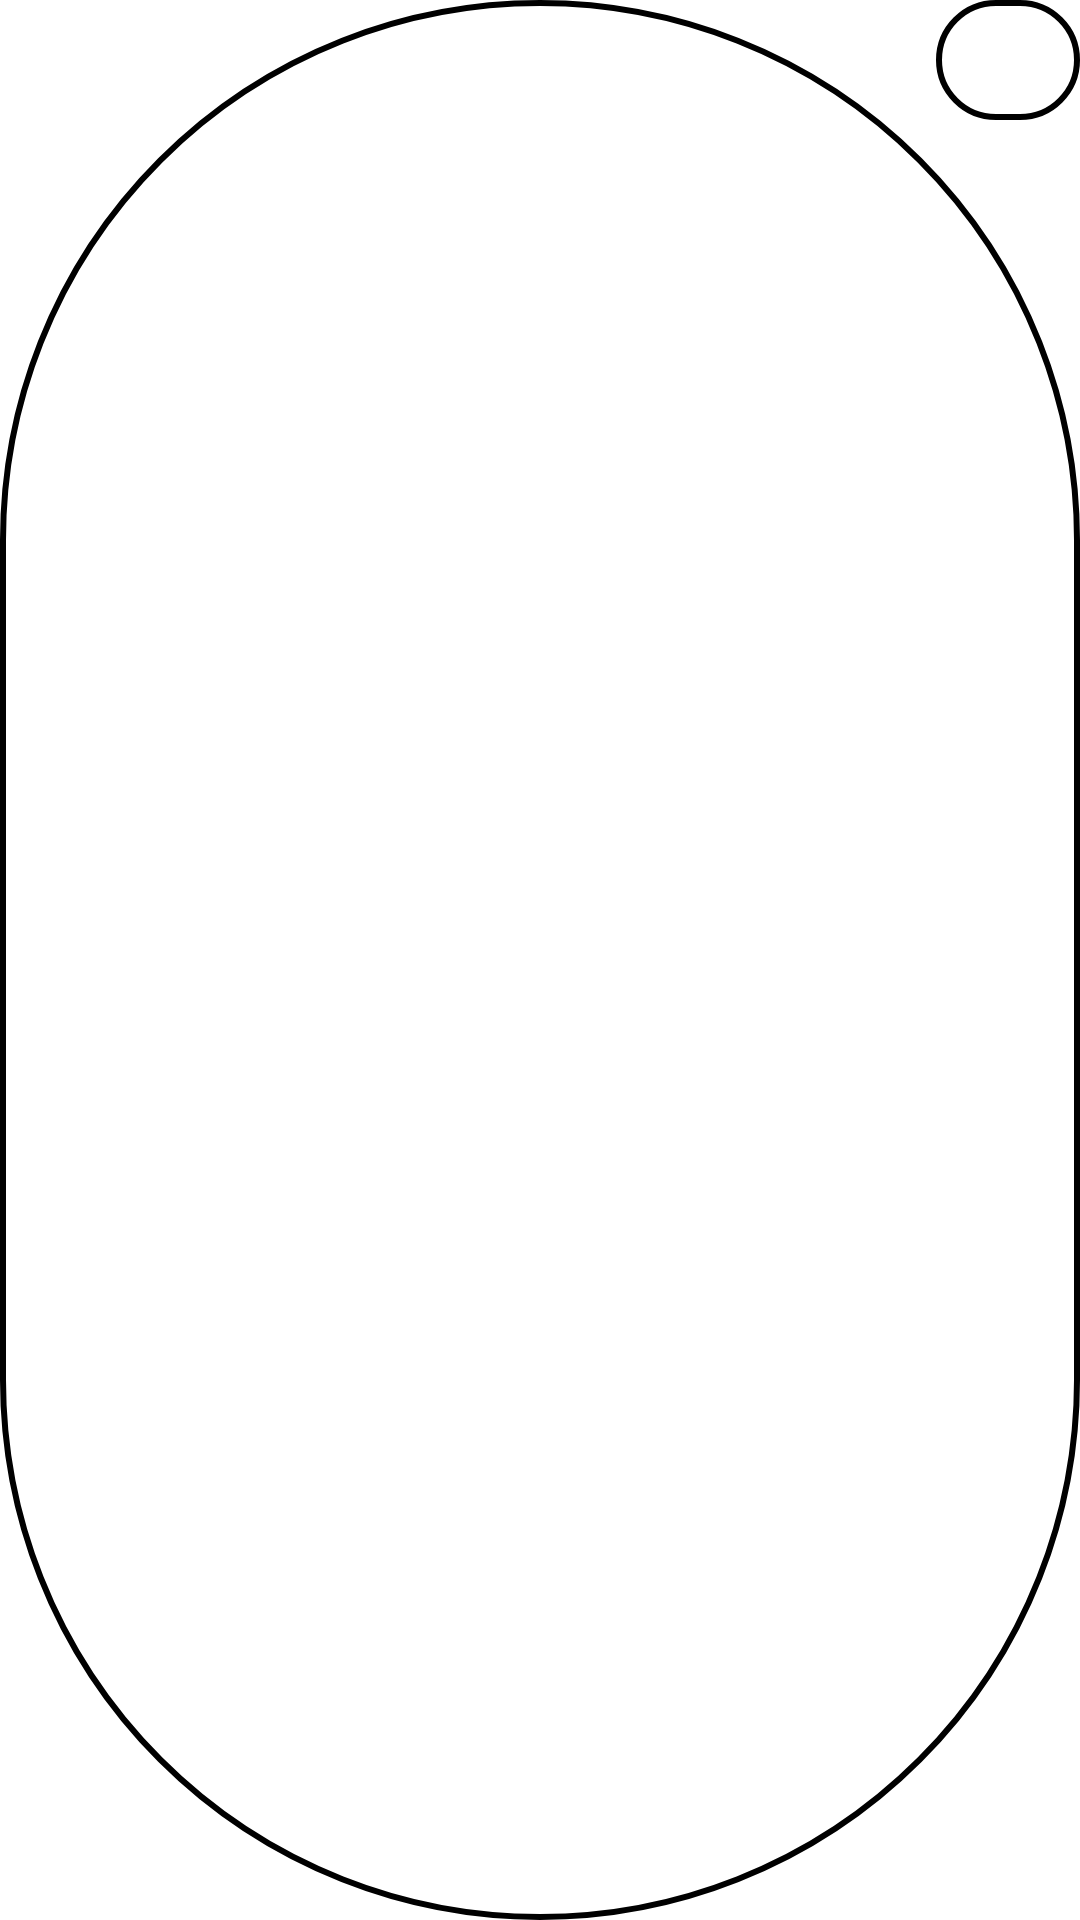

The Android layout XML behind this screen, and the referenced resources:
<!-- AndroidManifest.xml: application theme Theme.MyCustomView -->
<!-- res/layout/my_custom_view_item.xml -->
<?xml version="1.0" encoding="utf-8"?>

<RelativeLayout
    xmlns:android="http://schemas.android.com/apk/res/android"
    android:layout_width="match_parent"
    android:layout_height="wrap_content"
    android:background="@drawable/selection_button_background"
    android:layout_margin="5dp">

    <TextView
        android:id="@+id/name"
        android:layout_width="match_parent"
        android:layout_height="wrap_content"
        android:layout_toLeftOf="@+id/delete"
        android:layout_centerVertical="true"
        android:ellipsize="end"
        android:maxLines="1"
        android:layout_toStartOf="@+id/delete"
        android:textSize="18sp"/>

    <ImageView
        android:id="@+id/delete"
        android:layout_width="48dp"
        android:layout_height="40dp"
        android:layout_alignParentEnd="true"
        android:layout_alignParentRight="true"
        android:background="@drawable/selection_button_background"
        android:padding="5dp"
        android:src="@drawable/delete"/>

</RelativeLayout>
<!-- resources referenced by this layout -->
<resources>
  <!-- drawable selection_button_background (drawable) -->
  <?xml version="1.0" encoding="utf-8"?>
  
  <shape xmlns:android="http://schemas.android.com/apk/res/android"
      android:shape="rectangle">
      <corners android:radius="500dp" />
      <stroke
          android:width="2dp"
          android:color="@color/black" />
  </shape>
  <style name="Theme.MyCustomView" parent="Theme.MaterialComponents.DayNight.DarkActionBar">
          
          <item name="colorPrimary">@color/purple_500</item>
          <item name="colorPrimaryVariant">@color/purple_700</item>
          <item name="colorOnPrimary">@color/white</item>
          
          <item name="colorSecondary">@color/teal_200</item>
          <item name="colorSecondaryVariant">@color/teal_700</item>
          <item name="colorOnSecondary">@color/black</item>
          
          <item name="android:statusBarColor" tools:targetApi="l">?attr/colorPrimaryVariant</item>
          
      </style>
  <!-- not gathered from this repository: default colours our renderer supplied (Android Studio template values) -->
  <color name="purple_500">#FF6200EE</color>
  <color name="purple_700">#FF3700B3</color>
  <color name="teal_200">#FF03DAC5</color>
  <color name="teal_700">#FF018786</color>
  <color name="black">#FF000000</color>
  <color name="white">#FFFFFFFF</color>
</resources>
